Run: headless pygame with SDL's dummy video driver; simulated clock (each Clock.tick advances the game by its frame time, no real sleeping); random seed 0; keys injected as events and as key.get_pressed() state; no mouse input; restart key R tapped at the start of phases 3 and 4.
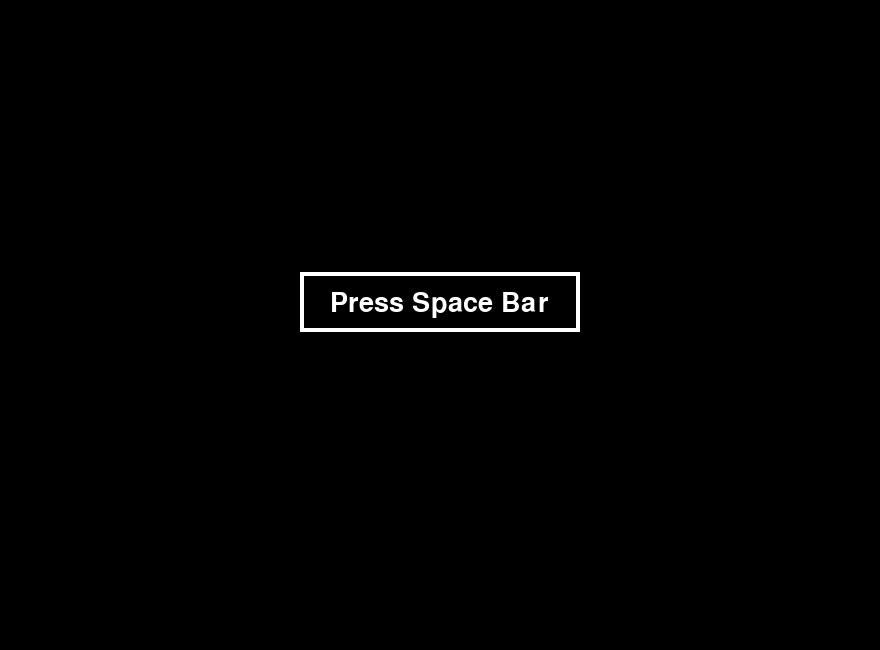
Frame 1 of 4 · flips 1–60 · no input
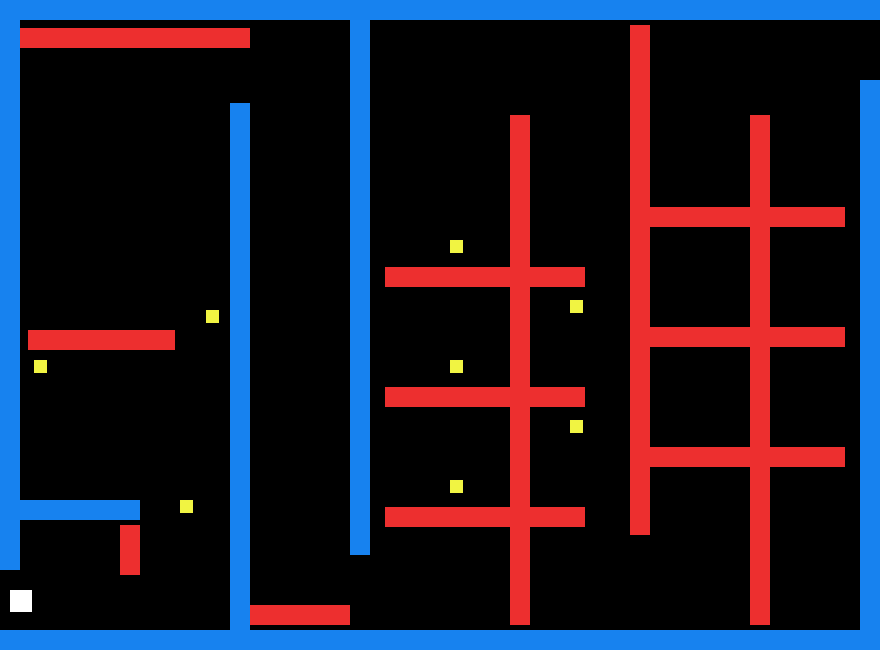
Frame 2 of 4 · flips 61–180 · tapped SPACE, RETURN · held RIGHT (→), D
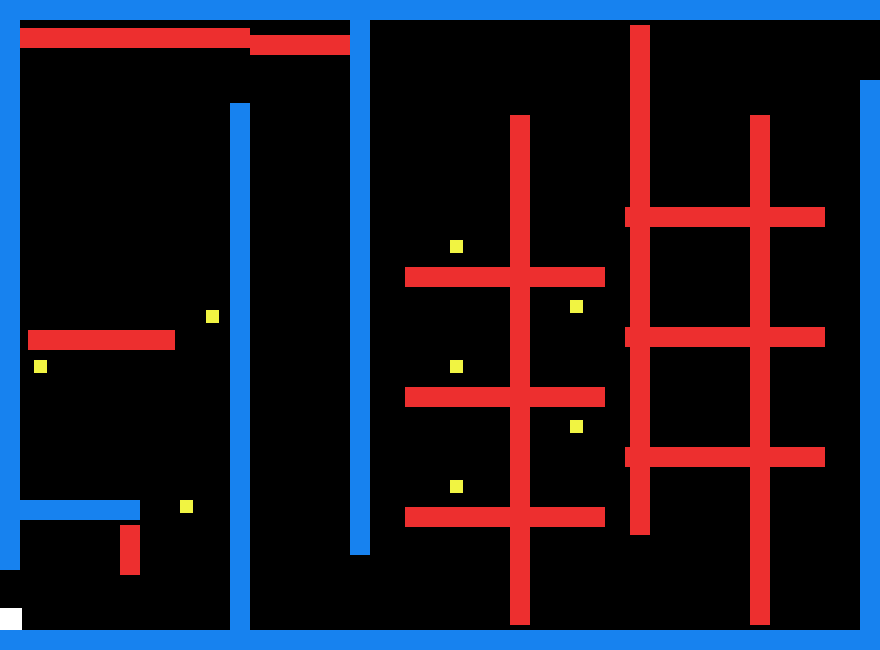
Frame 3 of 4 · flips 181–300 · tapped R · held DOWN (↓), S
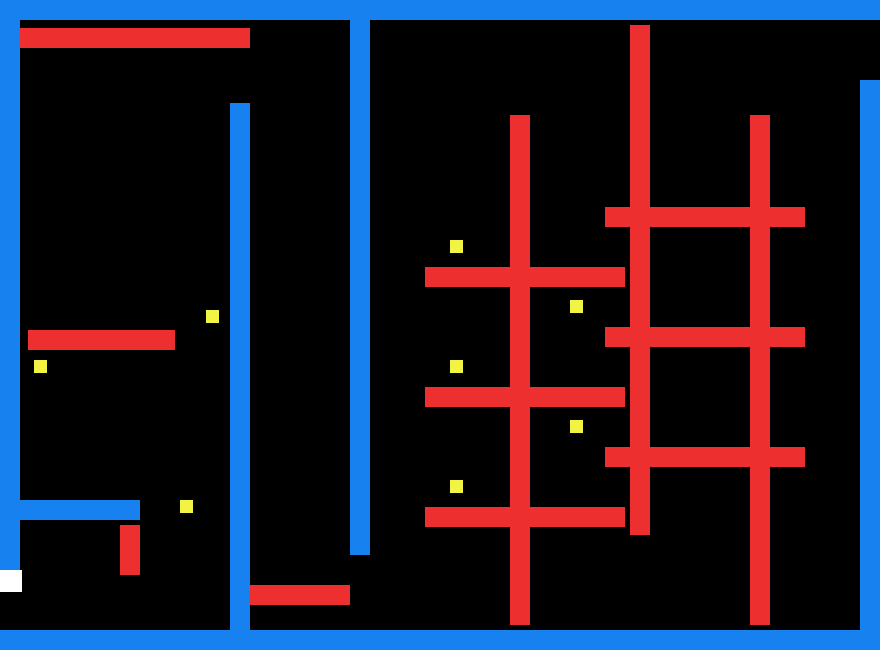
Frame 4 of 4 · flips 301–420 · tapped R · held LEFT (←), A, UP (↑), W

The pygame program that drew these frames:

import pygame
import random
import time
import sys
#import room2


black    = (   0,   0,   0)
white    = ( 255, 255, 255)
red      = ( 237,   47,   47)
blue     = (   0,   0, 255)
light_blue     = (   23,   130, 239)
yellow   = (241, 244, 66)


pygame.init()





screen_width = 880
screen_height = 650

screen = pygame.display.set_mode([screen_width, screen_height])


pygame.display.set_caption("A_to_B")



clock = pygame.time.Clock()






def intro():
    intro = True

    while intro:
        for event in pygame.event.get():
            if event.type == pygame.QUIT:
                pygame.quit()
                sys.exit()
                
            if event.type == pygame.KEYDOWN:
                if event.key == pygame.K_SPACE:
                    start = pygame.display.set_mode([screen_width,screen_height])

                    start.fill(black)

                    font = pygame.font.Font(None, 60)
                    text = font.render("Level 1", True, white)
                    start.blit(text, [380, 290])
                    pygame.display.flip()
                    clock.tick(30)
                    time.sleep(2)
                    main()
        
        start = pygame.display.set_mode([screen_width,screen_height])

        start.fill(black)

        pygame.draw.rect(screen, white, [300,272,280,60], 4)

        font = pygame.font.Font(None, 40)
        text = font.render("Press Space Bar", True, white)
        start.blit(text, [330, 290])

        pygame.display.flip()
        pygame.display.update()                       
        clock.tick(10)







all_block_list = pygame.sprite.Group()

player_list = pygame.sprite.Group()

wall_list = pygame.sprite.Group()

obstacle_list = pygame.sprite.Group()
moving_ver_list = pygame.sprite.Group()
moving_hor_list = pygame.sprite.Group()
blinking_obs_list = pygame.sprite.Group()

coin_list = pygame.sprite.Group()


coin_count = 0

death_count = 0

max_coin = 0

def make_wall(x,y, width, height, colour):

    wall = Wall(x,y, width, height, colour)
    wall_list.add(wall)
    all_block_list.add(wall)



def make_moving_ver(x,y, width, height, colour):

    obstacle = Obstacle(x,y, width, height, colour)
    obstacle_list.add(obstacle)
    moving_ver_list.add(obstacle)
    all_block_list.add(obstacle)

def make_moving_hor(x,y, width, height, colour):

    obstacle = Obstacle(x,y, width, height, colour)
    obstacle_list.add(obstacle)
    moving_hor_list.add(obstacle)
    all_block_list.add(obstacle)



def make_blinking_obs(x,y, width, height, colour):

    obstacle = Obstacle(x,y, width, height, colour)
    obstacle_list.add(obstacle)
    blinking_obs_list.add(obstacle)
    all_block_list.add(obstacle)




def make_coin(x,y):
    
    global coin_count
    global death_count
    global max_coin
    
    coin = Coin(x,y)
    coin_list.add(coin)
    all_block_list.add(coin)

    if death_count > 0:
        coin_count = max_coin
    else:
        coin_count += 1
        max_coin += 1









class Wall(pygame.sprite.Sprite):

    change_x = 5
    change_y = 5
    
    def __init__(self, x,y, width, height, colour):
        
        pygame.sprite.Sprite.__init__(self)
        self.image = pygame.Surface([width,height])
        self.image.fill(colour)
        
        self.rect = self.image.get_rect()
        self.rect.x = x
        self.rect.y = y





class Obstacle(Wall):

    def move_vertical(self, obstacle):
        
        self.rect.y += self.change_y
        
        block_hit_list = pygame.sprite.spritecollide(self,obstacle,False)
        for block in block_hit_list:
            if self.change_y > 0:
                self.rect.bottom = block.rect.top
                self.change_y *= -1
                self.rect.y += self.change_y
            else:
                self.rect.top = block.rect.bottom
                self.change_y *= -1
                self.rect.y += self.change_y


    def move_sideway(self, obstacle):

        self.rect.x += self.change_x
        
        block_hit_list = pygame.sprite.spritecollide(self,obstacle,False)
        for block in block_hit_list:
            if self.change_x > 0:
                self.rect.right = block.rect.left
                self.change_x *= -1
                self.rect.x += self.change_x
            else:
                self.rect.left = block.rect.right
                self.change_x *= -1
                self.rect.x += self.change_x


        
    
    def collision(self, lst):
        pygame.sprite.spritecollide(self,lst,True)
            
        
                
##    def blink(self,lst):
##
##        for item in lst:
##            blink = True
##            if blink == True:
##                lst.remove(item)
##                time.sleep(2)
##                blink == False
##            else:
##                lst.add(item)
##                lst.draw(screen)
##                pygame.display.flip()
        

        
        


class Coin(pygame.sprite.Sprite):

    def __init__(self, x,y):

        pygame.sprite.Sprite.__init__(self)
        
        self.image = pygame.Surface((13,13))
        self.image.fill(yellow)
        
        self.rect = self.image.get_rect()
        self.rect.x = x
        self.rect.y = y





class Player(pygame.sprite.Sprite):

    
    change_x = 0
    change_y = 0
    
    def __init__(self, x, y):
        pygame.sprite.Sprite.__init__(self)

        self.image = pygame.Surface([22,22])
        self.image.fill(white)

        self.rect = self.image.get_rect()
        self.rect.x = x
        self.rect.y = y

        player_list.add(self)
        all_block_list.add(self)

        

    def changespeed(self, x, y):
        self.change_x += x
        self.change_y += y

    def collision(self, wall):
        self.rect.x += self.change_x

        block_hit_list = pygame.sprite.spritecollide(self,wall,False)
        for block in block_hit_list:
            if self.change_x > 0:
                self.rect.right = block.rect.left
            else:
                self.rect.left = block.rect.right

                
        self.rect.y += self.change_y

        block_hit_list = pygame.sprite.spritecollide(self,wall,False)
        for block in block_hit_list:
            if self.change_y > 0:
                self.rect.bottom = block.rect.top
            else:
                self.rect.top = block.rect.bottom

    def die(self, obs):

        global death_count
        
        if pygame.sprite.spritecollide(self,obs,False):

            death_count += 1
            
            for block in obs:
                block.collision(player_list)
                
            gameover()


    def collect(self, coin):

        global coin_count
        
        if pygame.sprite.spritecollide(self,coin, True):
            coin_count -= 1


    def reach_end(self, x,y, height):

        global coin_count
        
        if self.rect.x + 22 > x:
            if self.rect.y >= y and self.rect.y + 22 <= height + y:
                if coin_count == 0:
    #                room2.room2()
                    success()
                else:
                    pass


def gameover():

    over = False
    while not over:
        for event in pygame.event.get():
            if event.type == pygame.QUIT:
                pygame.quit()
                sys.exit()
            

            elif event.type == pygame.KEYDOWN:
                if event.key == pygame.K_r:
                    main()

        
        screen.fill(black)
        font = pygame.font.Font(None, 60)
        text = font.render("Game Over", True, white)
        screen.blit(text, [320, 300])

        font = pygame.font.Font(None,25)
        text = font.render("R to Restart", True, white)
        screen.blit(text, [380,400])



        pygame.display.flip()

        clock.tick(30)

    


def success():
    over = False
    global death_count
    while not over:
        for event in pygame.event.get():
            if event.type == pygame.QUIT:
                pygame.quit()
                sys.exit()
                
        screen.fill(white)
        font = pygame.font.Font(None,60)
        text = font.render("Completed!", True, black)
        screen.blit(text, [345,290])

        font = pygame.font.Font(None, 33)
        text1 = font.render("Death Count  = ", True, black)
        text2 = font.render(str(death_count), True, black)
        screen.blit(text1, [640, 590])
        screen.blit(text2, [810, 590])

        pygame.display.flip()

        clock.tick(30)

              



def main():
    
    make_coin(180,500)
    make_coin(450,240)
    make_coin(570,300)
    make_coin(450,360)
    make_coin(570,420)
    make_coin(450,480)
    make_coin(34,360)
    make_coin(206,310)


    player = Player(10,590)
    
    done = False
    
    while not done:
            
        
        for event in pygame.event.get():
            if event.type == pygame.QUIT:
                done = True


            elif event.type == pygame.KEYDOWN:
                if event.key == pygame.K_LEFT:
                    player.changespeed(-6,0)
                elif event.key == pygame.K_RIGHT:
                    player.changespeed(6,0)
                elif event.key == pygame.K_UP:
                    player.changespeed(0,-6)
                elif event.key == pygame.K_DOWN:
                    player.changespeed(0,6)

            elif event.type == pygame.KEYUP:
                if event.key == pygame.K_LEFT:
                    player.changespeed(6,0)
                elif event.key == pygame.K_RIGHT:
                    player.changespeed(-6,0)
                elif event.key == pygame.K_UP:
                    player.changespeed(0,6)
                elif event.key == pygame.K_DOWN:
                    player.changespeed(0,-6)

#        if player.changespeed > 0:
#            if current_room == 1:
                

        player.collect(coin_list)
        
        player.collision(wall_list)

        for obstacle in moving_ver_list:
            obstacle.move_vertical(wall_list)

        for obstacle in moving_hor_list:
            obstacle.move_sideway(wall_list)

        player.reach_end(860, 20, 60)

#        for obstacle in blinking_obs_list:
#            obstacle.blink(blinking_obs_list)

        screen.fill(black)

        all_block_list.draw(screen)

        player.die(obstacle_list)
        
        pygame.display.flip()
        


        clock.tick(30)

        
    pygame.quit()
    sys.exit()



make_wall(0,0,20,570,light_blue)
make_wall(20,0,860,20,light_blue)
make_wall(0,630,880,20,light_blue)
make_wall(860,80,20,570,light_blue)
make_wall(20,500,120,20,light_blue)
make_wall(230, 103,20, 530, light_blue)
make_wall(-5,570,5,80,light_blue)
make_wall(350,20,20,535,light_blue)


make_moving_ver(120,520,20,50,red)
make_moving_ver(510,120,20,510,red)
make_moving_ver(630,20,20,510,red)
make_moving_ver(750,120,20,510,red)
make_moving_ver(20,20,230,20,red)
make_moving_ver(250,20,100,20,red)


make_moving_hor(20,330,147,20,red)
make_moving_hor(370,387,200,20,red)
make_moving_hor(860,447,200,20,red)
make_moving_hor(370,507,200,20,red)
make_moving_hor(860,327,200,20,red)
make_moving_hor(370,267,200,20,red)
make_moving_hor(860,207,200,20,red)


pygame.mouse.set_visible(True)

intro()
